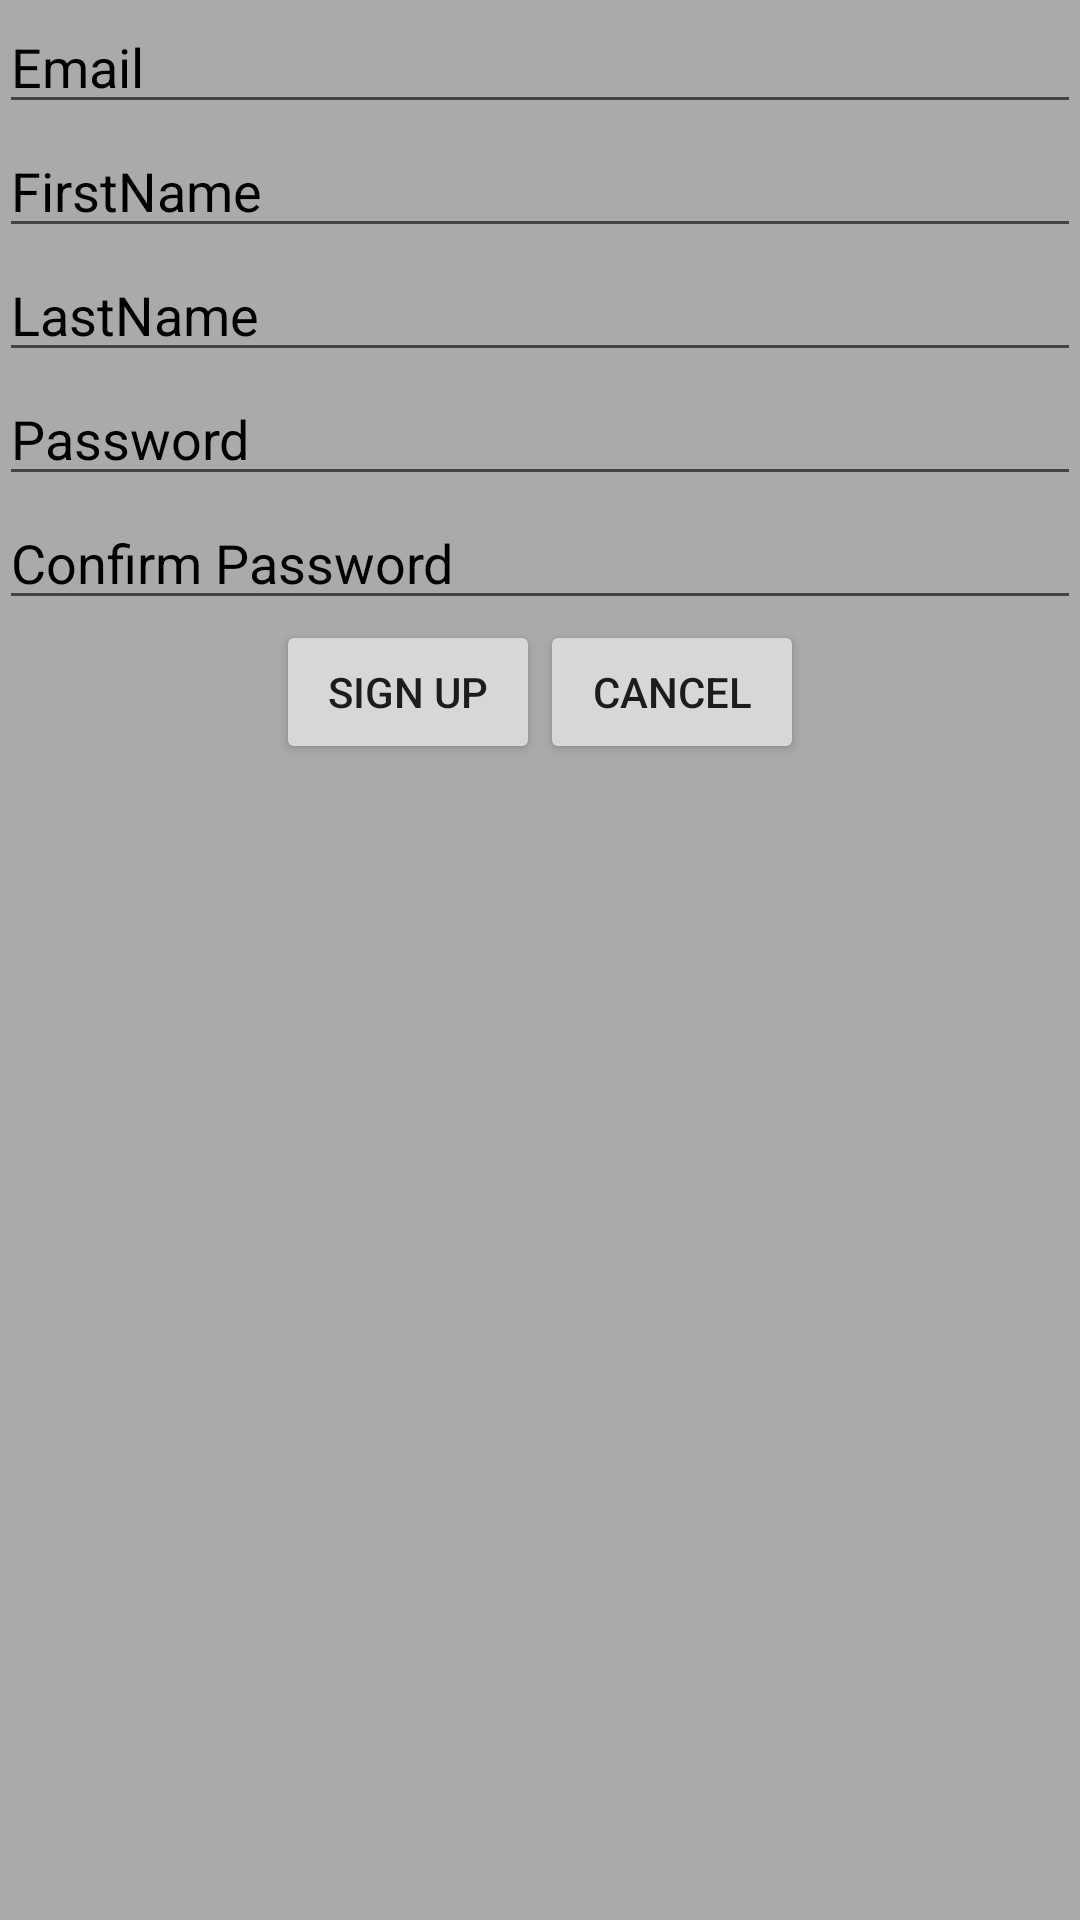

Android layout source for this screen:
<!-- AndroidManifest.xml: application theme AppTheme -->
<!-- res/layout/activity_sign_up.xml -->
<?xml version="1.0" encoding="utf-8"?>
<LinearLayout xmlns:android="http://schemas.android.com/apk/res/android"
    xmlns:app="http://schemas.android.com/apk/res-auto"
    xmlns:tools="http://schemas.android.com/tools"
    android:layout_width="match_parent"
    android:layout_height="match_parent"
    tools:context=".SignUpActivity"
    android:orientation="vertical"
    android:background="@android:color/darker_gray"
    android:padding="@dimen/fui_field_padding_vert">

    <EditText
        android:textColorHint="@android:color/black"
        android:id="@+id/user_email"
        android:layout_width="match_parent"
        android:layout_height="wrap_content"
        android:hint="Email"/>

    <EditText
        android:textColorHint="@android:color/black"
        android:id="@+id/FirstName"
        android:layout_width="match_parent"
        android:layout_height="wrap_content"
        android:hint="FirstName"/>

    <EditText
        android:textColorHint="@android:color/black"
        android:id="@+id/LastName"
        android:layout_width="match_parent"
        android:layout_height="wrap_content"
        android:hint="LastName"/>

    <EditText
        android:textColorHint="@android:color/black"
        android:id="@+id/Password"
        android:layout_width="match_parent"
        android:layout_height="wrap_content"
        android:hint="Password"/>

    <EditText
        android:textColorHint="@android:color/black"
        android:id="@+id/confirmPassword"
        android:layout_width="match_parent"
        android:layout_height="wrap_content"
        android:hint="Confirm Password"/>

    <RelativeLayout
        android:layout_gravity="center"
        android:layout_width="wrap_content"
        android:layout_height="wrap_content">

        <Button
            android:id="@+id/signup"
            android:layout_width="wrap_content"
            android:layout_height="wrap_content"
            android:text="Sign Up"/>

        <Button
            android:id="@+id/cancel"
            android:layout_width="wrap_content"
            android:layout_height="wrap_content"
            android:text="Cancel"
            android:layout_toRightOf="@+id/signup"
            />


    </RelativeLayout>


</LinearLayout>
<!-- resources referenced by this layout -->
<resources>
  <style name="AppTheme" parent="Theme.AppCompat.Light.DarkActionBar">
          
          <item name="colorPrimary">@color/colorPrimary</item>
          <item name="colorPrimaryDark">@color/colorPrimaryDark</item>
          <item name="colorAccent">@color/colorPrimaryDark</item>
      </style>
  <color name="colorPrimary">#61B36D</color>
  <color name="colorPrimaryDark">#2A9134</color>
</resources>
